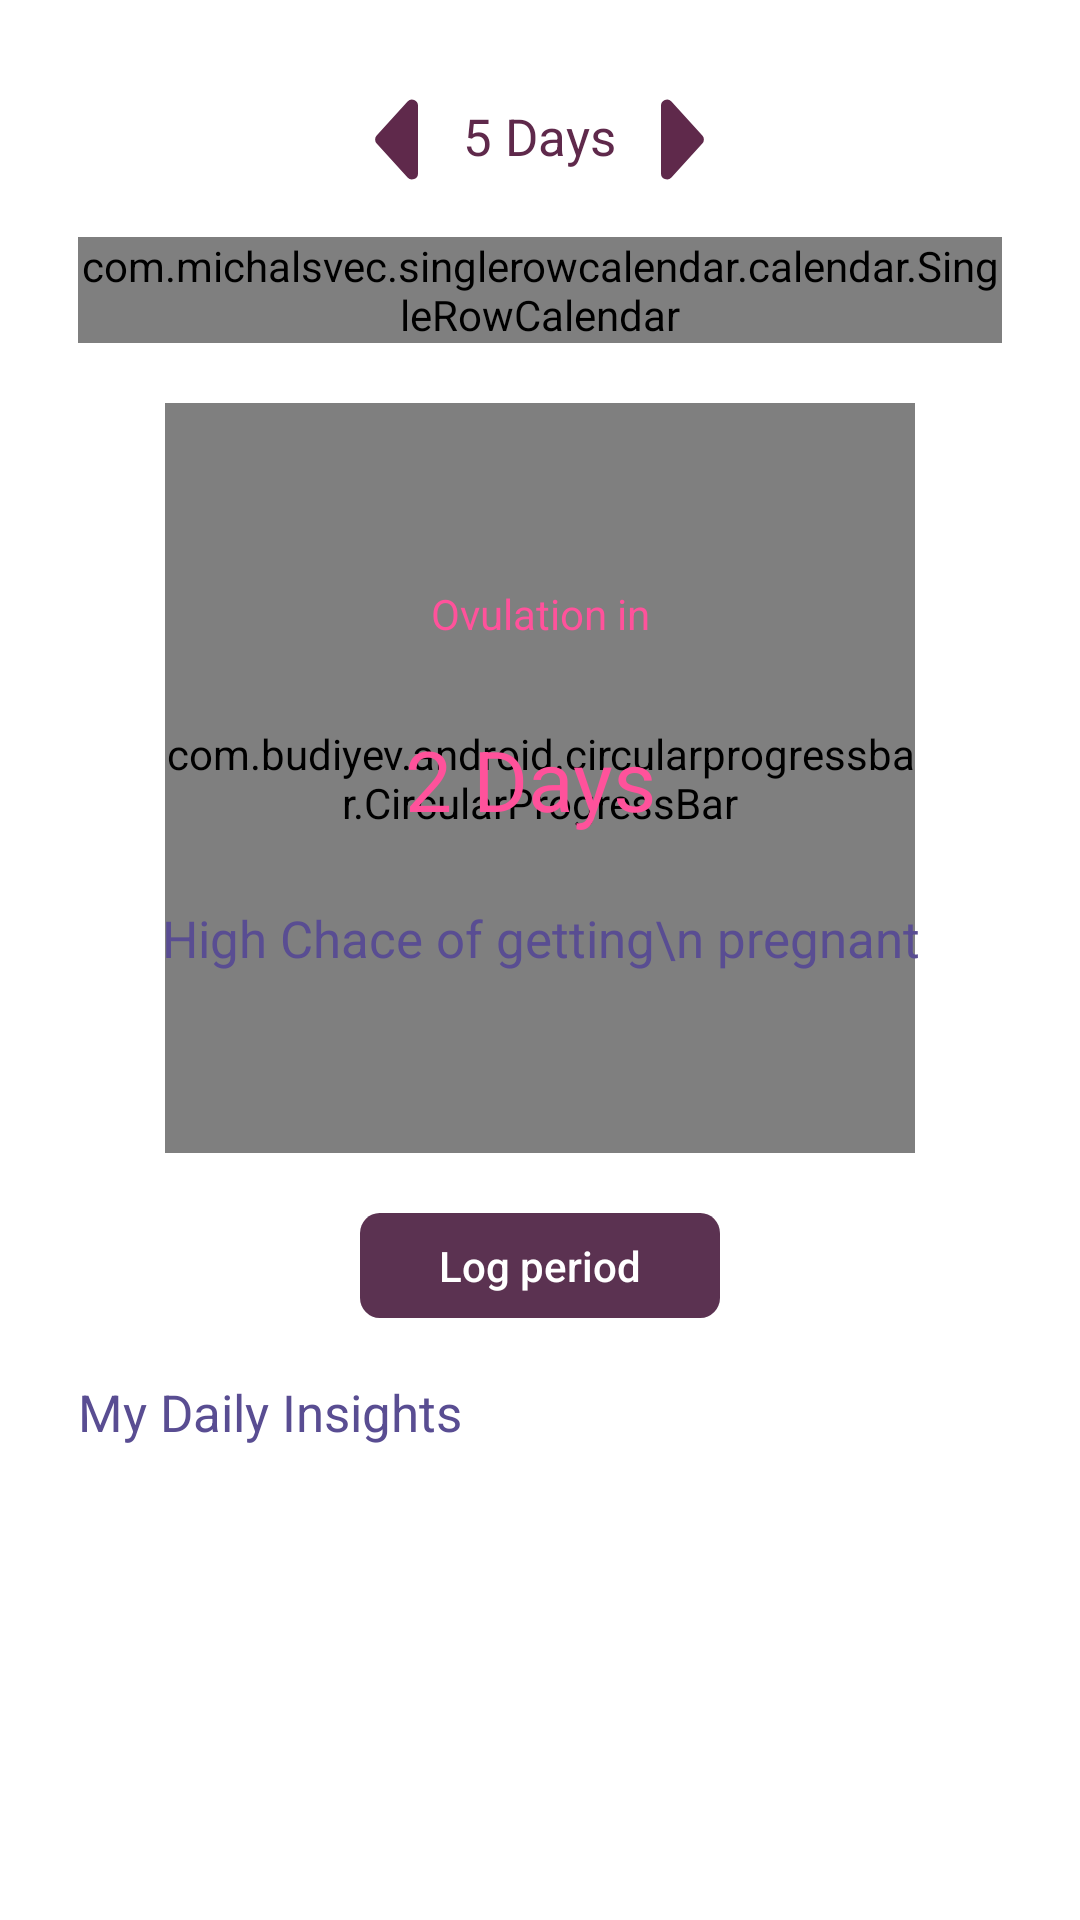

Layout XML and referenced resources for this Android screen:
<!-- AndroidManifest.xml: application theme AppTheme -->
<!-- res/layout/fragment_log_period.xml -->
<?xml version="1.0" encoding="utf-8"?>
<androidx.core.widget.NestedScrollView xmlns:app="http://schemas.android.com/apk/res-auto"
    xmlns:tools="http://schemas.android.com/tools"
    xmlns:android="http://schemas.android.com/apk/res/android"
    android:layout_width="match_parent"
    android:layout_height="match_parent"
    android:padding="10dp"
    android:background="#FFFFFF"
    android:fillViewport="true">
    <androidx.constraintlayout.widget.ConstraintLayout
        android:layout_marginBottom="10dp"

        android:layout_width="match_parent"
        android:layout_height="wrap_content"
        tools:context=".ui.started.view.StartedActivity">
        <LinearLayout
            app:layout_constraintEnd_toEndOf="parent"
            app:layout_constraintStart_toStartOf="parent"
            app:layout_constraintTop_toTopOf="parent"
            android:id="@+id/textVie43"
            android:layout_marginTop="10dp"
            android:layout_width="match_parent"
            android:layout_height="wrap_content"


            android:orientation="vertical"
            >

            <LinearLayout
                android:layout_marginTop="10dp"
                android:layout_width="wrap_content"
                android:layout_height="wrap_content"
                android:layout_gravity="center_horizontal"

                android:orientation="horizontal"
                tools:ignore="ExtraText">

                <ImageView
                    android:id="@+id/btnLeft"
                    android:layout_width="wrap_content"
                    android:layout_height="wrap_content"

                    android:contentDescription="txt_phone_number"
                    android:src="@drawable/ic_polygon_7" />

                <TextView
                    android:id="@+id/tvDay"
                    android:layout_marginTop="4dp"
                    android:layout_width="wrap_content"
                    android:layout_height="wrap_content"
                    android:layout_marginStart="15dp"

                    android:textColor="@color/colorPrimary"
                    android:drawablePadding="3dp"


                    android:text="5 Days"

                    android:textSize="17sp"
                    android:textStyle="normal" />


                <ImageView
                    android:id="@+id/btnRight"
                    android:layout_width="wrap_content"
                    android:layout_height="wrap_content"
                    android:layout_marginStart="15dp"
                    android:contentDescription="txt_down_arrow_flag"
                    android:src="@drawable/ic_polygon_6" />
                />

            </LinearLayout>
        </LinearLayout>

        <com.michalsvec.singlerowcalendar.calendar.SingleRowCalendar
            android:id="@+id/main_single_row_calendar"
            android:layout_width="match_parent"
            android:layout_height="wrap_content"
            android:layout_marginStart="16dp"
            android:layout_marginTop="16dp"
            android:layout_marginEnd="16dp"
            app:deselection="false"

            app:layout_constraintEnd_toEndOf="@+id/textVie43"
            app:layout_constraintStart_toStartOf="@+id/textVie43"
            app:layout_constraintTop_toBottomOf="@+id/textVie43"
            app:longPress="false"
            app:multiSelection="false" />

        <androidx.constraintlayout.widget.ConstraintLayout
            android:id="@+id/test"
            android:layout_marginTop="20dp"
            android:layout_weight="1"
            android:layout_width="0dp"
            android:layout_height="wrap_content"
            app:layout_constraintEnd_toEndOf="@+id/main_single_row_calendar"
            app:layout_constraintStart_toStartOf="@+id/main_single_row_calendar"
            app:layout_constraintTop_toBottomOf="@+id/main_single_row_calendar"
            >

            <com.budiyev.android.circularprogressbar.CircularProgressBar
                android:id="@+id/progress_bar"
                app:layout_constraintBottom_toBottomOf="parent"
                app:layout_constraintLeft_toLeftOf="parent"
                app:layout_constraintRight_toRightOf="parent"
                app:layout_constraintTop_toTopOf="parent"
                android:layout_width="250dp"

                android:layout_height="250dp"
                app:animateProgress="true"

                app:backgroundStrokeColor="@color/white"
                app:backgroundStrokeWidth="6dp"
                app:drawBackgroundStroke="true"
                app:foregroundStrokeCap="butt"
                android:background="@drawable/gradient_circle"
                app:foregroundStrokeColor="#FF3389"
                app:foregroundStrokeWidth="13dp"
                app:indeterminate="false"
                app:indeterminateRotationAnimationDuration="1200"
                app:indeterminateSweepAnimationDuration="600"
                app:indeterminateMinimumAngle="45"
                app:maximum="100"
                app:progress="70"
                app:progressAnimationDuration="100"
                app:startAngle="270"/>


            <TextView
                android:id="@+id/text_view_progrs"
                android:layout_width="wrap_content"
                android:layout_height="wrap_content"
                android:text="Ovulation in"
                android:textColor="#FF529B"
                android:textSize="14sp"
                app:layout_constraintBottom_toBottomOf="@+id/progress_bar"
                app:layout_constraintEnd_toEndOf="@+id/progress_bar"
                app:layout_constraintStart_toStartOf="@+id/progress_bar"
                app:layout_constraintTop_toTopOf="@+id/progress_bar"
                app:layout_constraintVertical_bias="0.262" />

            <TextView
                android:id="@+id/text_view_progress"
                android:layout_width="wrap_content"
                android:layout_height="wrap_content"

                android:text="2 Days"
                android:textAlignment="center"
                android:textColor="#FF529B"
                android:textSize="28sp"
                app:layout_constraintBottom_toBottomOf="@+id/progress_bar"
                app:layout_constraintEnd_toEndOf="@+id/progress_bar"
                app:layout_constraintHorizontal_bias="0.479"
                app:layout_constraintStart_toStartOf="@+id/progress_bar"
                app:layout_constraintTop_toTopOf="@+id/text_view_progrs"
                app:layout_constraintVertical_bias="0.304"
                tools:ignore="MissingConstraints" />

            <TextView
                android:textAlignment="center"
                android:id="@+id/text_view_progrescs"
                android:layout_width="wrap_content"
                android:layout_height="wrap_content"
                android:textSize="17sp"
                android:textColor="#594D92"
                app:layout_constraintBottom_toBottomOf="@+id/progress_bar"
                app:layout_constraintEnd_toEndOf="@+id/progress_bar"
                app:layout_constraintStart_toStartOf="@+id/progress_bar"
                app:layout_constraintTop_toTopOf="@+id/text_view_progress"
                android:text="High Chace of getting\n pregnant" />


        </androidx.constraintlayout.widget.ConstraintLayout>
        <Button
            android:id="@+id/btnCalendar"
            android:layout_marginTop="20dp"
            app:layout_constraintEnd_toEndOf="@+id/test"
            app:layout_constraintStart_toStartOf="@+id/test"
            app:layout_constraintTop_toBottomOf="@+id/test"
            android:layout_width="120dp"
            android:layout_height="35dp"
            android:textColor="@color/white"
            android:text="Log period"


            android:textAllCaps="false"

            android:contentDescription="txt_phone_number"
            android:background="@drawable/ic_rectangle_15" />

        <TextView
            android:id="@+id/channel_tv"
            android:layout_width="wrap_content"
            android:layout_height="wrap_content"
            android:layout_marginTop="20dp"

            android:text="My Daily Insights"
            android:textAlignment="viewStart"
            android:textColor="#594D92"
            android:textSize="17sp"

            app:layout_constraintEnd_toEndOf="@+id/btnCalendar"
            app:layout_constraintHorizontal_bias="0.0"

            app:layout_constraintStart_toStartOf="@+id/test"
            app:layout_constraintTop_toBottomOf="@+id/btnCalendar" />

        <androidx.recyclerview.widget.RecyclerView
            android:id="@+id/second_list"
            android:layout_width="match_parent"
            android:layout_height="0dp"
            android:clipToPadding="false"
            android:orientation="horizontal"
            android:paddingHorizontal="8dp"
            android:layout_marginTop="10dp"
            app:layoutManager="androidx.recyclerview.widget.LinearLayoutManager"

            app:reverseLayout="false"
            app:layout_constraintTop_toBottomOf="@+id/channel_tv"
            tools:listitem="@layout/layout_second"
            tools:ignore="MissingConstraints" />


    </androidx.constraintlayout.widget.ConstraintLayout>
</androidx.core.widget.NestedScrollView>
<!-- res/layout/layout_second.xml (included above) -->
<?xml version="1.0" encoding="utf-8"?>
<layout xmlns:tools="http://schemas.android.com/tools"
    xmlns:android="http://schemas.android.com/apk/res/android"
    xmlns:app="http://schemas.android.com/apk/res-auto"
    >

    <androidx.constraintlayout.widget.ConstraintLayout
        android:layout_width="90dp"
        android:layout_margin="5dp"
        android:layout_marginTop="8dp"
        android:layout_height="120dp">

        <com.makeramen.roundedimageview.RoundedImageView
            android:id="@+id/icon"
            android:layout_width="90dp"
            android:layout_height="120dp"
            android:scaleType="centerCrop"

            android:visibility="visible"
            app:layout_constraintEnd_toEndOf="parent"
            app:layout_constraintHorizontal_bias="0.508"
            app:layout_constraintStart_toStartOf="parent"
            app:layout_constraintTop_toTopOf="parent"
            app:riv_corner_radius="10dip"
            app:riv_border_width="2dip"
            app:riv_border_color="#FF529B"
            app:riv_mutate_background="true"
            app:riv_tile_mode="clamp"
            />

    </androidx.constraintlayout.widget.ConstraintLayout>
</layout>
<!-- resources referenced by this layout -->
<resources>
  <color name="colorPrimary">#5F294B</color>
  <color name="white">#FFFFFF</color>
  <!-- drawable gradient_circle (drawable) -->
  <?xml version="1.0" encoding="utf-8"?>
  <shape
      xmlns:android="http://schemas.android.com/apk/res/android"
      android:shape="oval">
  
      <solid
          android:color="#FF3389"/>
      <gradient
          android:angle="90"
          android:startColor="#F3D9E4"
          android:endColor="#F3E3EA"
          android:centerColor="#F4E9EE"
          />
      <size
          android:width="120dp"
          android:height="120dp"/>
  </shape>
  <!-- drawable ic_polygon_6 (drawable) -->
  <vector xmlns:android="http://schemas.android.com/apk/res/android"
      android:width="15dp"
      android:height="33dp"
      android:viewportWidth="15"
      android:viewportHeight="33">
    <path
        android:pathData="M13.777,15.155a2,2 0,0 1,-0 2.691l-10.3,11.327A2,2 0,0 1,0 27.827L0,5.173a2,2 0,0 1,3.48 -1.345Z"
        android:fillColor="#5f294b"/>
  </vector>
  <!-- drawable ic_polygon_7 (drawable) -->
  <vector xmlns:android="http://schemas.android.com/apk/res/android"
      android:width="15dp"
      android:height="33dp"
      android:viewportWidth="15"
      android:viewportHeight="33">
    <path
        android:pathData="M1.223,17.845a2,2 0,0 1,0 -2.691l10.3,-11.327A2,2 0,0 1,15 5.173L15,27.827a2,2 0,0 1,-3.48 1.345Z"
        android:fillColor="#5f294b"/>
  </vector>
  <!-- drawable ic_rectangle_15 (drawable) -->
  <vector xmlns:android="http://schemas.android.com/apk/res/android"
      android:width="110dp"
      android:height="31dp"
      android:viewportWidth="110"
      android:viewportHeight="31">
    <path
        android:pathData="M6,0L104,0A6,6 0,0 1,110 6L110,25A6,6 0,0 1,104 31L6,31A6,6 0,0 1,0 25L0,6A6,6 0,0 1,6 0z"
        android:fillColor="#5b3251"/>
  </vector>
  <style name="AppTheme" parent="Theme.AppCompat.Light.NoActionBar">
          
          <item name="colorPrimary">@color/colorPrimary</item>
          <item name="colorPrimaryDark">@color/colorPrimaryDark</item>
          <item name="colorAccent">@color/colorAccent</item>
      </style>
  <color name="colorPrimaryDark">#5F294B</color>
  <color name="colorAccent">#5F294B</color>
</resources>
